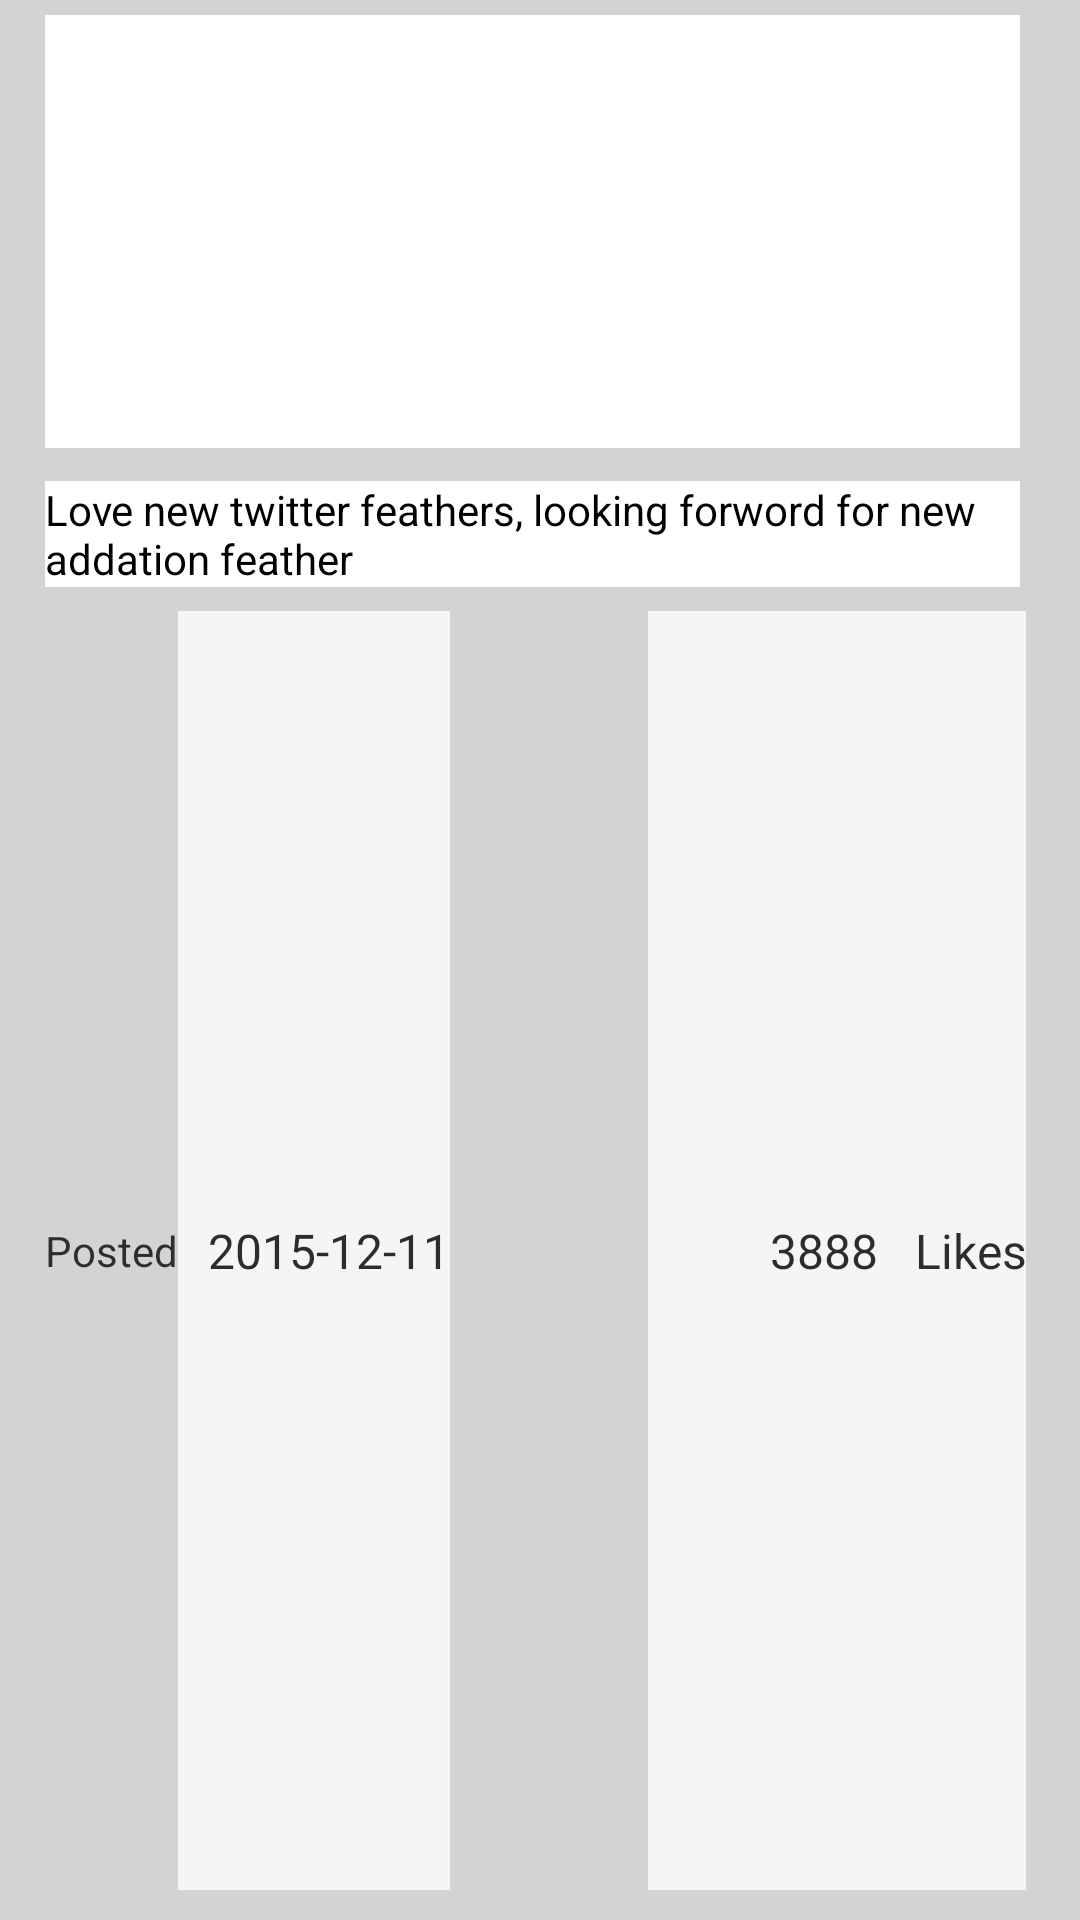

Layout XML and referenced resources for this Android screen:
<!-- AndroidManifest.xml: application theme AppTheme -->
<!-- res/layout/my_posts_ticket.xml -->
<?xml version="1.0" encoding="utf-8"?>
<LinearLayout xmlns:android="http://schemas.android.com/apk/res/android"
    xmlns:tools="http://schemas.android.com/tools"
    android:layout_width="fill_parent"
    android:layout_height="wrap_content"
    android:layout_weight="1"
    android:background="@color/whitebackground"
    android:focusable="false"
    android:focusableInTouchMode="false"
    android:gravity="center"
    android:layoutDirection="rtl"
    android:orientation="vertical"
    android:textAlignment="center">

    <LinearLayout
        android:id="@+id/llGoToEditPost"
        android:layout_width="fill_parent"
        android:layout_height="wrap_content"
        android:layout_marginBottom="5dp"
        android:layout_marginLeft="10dp"
        android:layout_marginRight="10dp"
        android:layout_marginTop="5dp"
        android:layout_weight="1"
        android:background="@drawable/background"
        android:gravity="center"
        android:layoutDirection="rtl"

        android:orientation="vertical"

        android:paddingRight="5dp"

        android:textAlignment="center">

        <ImageView
            android:id="@+id/post_image2"
            android:layout_width="fill_parent"
            android:layout_height="70pt"
            android:layout_alignBottom="@+id/txtflollower"
            android:layout_alignParentEnd="true"
            android:layout_alignParentRight="true"
            android:layout_alignParentTop="true"
            android:layout_marginBottom="1dp"
            android:layout_marginLeft="5dp"
            android:layout_marginRight="5dp"
            android:layout_weight="0"
            android:background="@color/white"
            android:scaleType="fitXY"
            android:src="@drawable/placeholder" />

        <TextView
            android:id="@+id/caption2"
            android:layout_width="fill_parent"
            android:layout_height="wrap_content"
            android:layout_alignParentTop="true"
            android:layout_marginBottom="5dp"
            android:layout_marginLeft="5dp"
            android:layout_marginRight="5dp"
            android:layout_marginTop="10dp"
            android:background="@color/white"
            android:gravity="left"
            android:paddingBottom="0dp"
            android:paddingLeft="0dp"
            android:paddingRight="0dp"
            android:paddingTop="0dp"
            android:text="Love new twitter feathers, looking forword for new addation feather"
            android:textColor="#000000" />

        <LinearLayout
            android:layout_width="match_parent"
            android:layout_height="match_parent"
            android:layout_weight="0"
            android:orientation="horizontal">

            <LinearLayout
                android:layout_width="wrap_content"
                android:layout_height="match_parent"
                android:layout_weight="2"
                android:background="@drawable/background"
                android:gravity="right|center_vertical"
                android:orientation="horizontal"
                android:paddingBottom="5dp"
                android:paddingLeft="10dp"
                android:paddingRight="3dp"
                android:paddingTop="3dp">

                <TextView
                    android:layout_width="wrap_content"
                    android:layout_height="match_parent"
                    android:layout_weight="0.3"
                    android:alpha="0.79"
                    android:background="@color/white"
                    android:gravity="right|center_vertical"
                    android:paddingLeft="0dp"
                    android:text="Likes"
                    android:textAppearance="?android:attr/textAppearanceSmall"
                    android:textColor="#000000"
                    android:textSize="16dp" />

                <TextView
                    android:id="@+id/likes2"
                    android:layout_width="wrap_content"
                    android:layout_height="match_parent"
                    android:layout_weight="1"
                    android:alpha="0.79"
                    android:background="@color/white"
                    android:gravity="right|center_vertical|center_horizontal"
                    android:text="3888"
                    android:textAppearance="?android:attr/textAppearanceSmall"
                    android:textColor="#000000"
                    android:textSize="16dp" />
            </LinearLayout>

            <LinearLayout
                android:layout_width="wrap_content"
                android:layout_height="match_parent"
                android:layout_weight="2"
                android:background="@drawable/background"
                android:gravity="left|center_vertical"
                android:orientation="horizontal"
                android:paddingBottom="5dp"
                android:paddingLeft="5dp"
                android:paddingRight="3dp"
                android:paddingTop="3dp">

                <TextView
                    android:id="@+id/tv_tweet_date2"
                    android:layout_width="wrap_content"
                    android:layout_height="match_parent"
                    android:alpha="0.79"
                    android:background="@color/white"
                    android:gravity="left|center_vertical|center_horizontal"
                    android:paddingLeft="10dp"
                    android:text="2015-12-11"
                    android:textAppearance="?android:attr/textAppearanceSmall"
                    android:textColor="#000000"
                    android:textSize="16dp" />

                <TextView
                    android:layout_width="wrap_content"
                    android:layout_height="match_parent"
                    android:alpha="0.79"
                    android:gravity="center_vertical"
                    android:text="Posted"
                    android:textColor="#000000" />
            </LinearLayout>

        </LinearLayout>


        <LinearLayout
            android:layout_width="match_parent"
            android:layout_height="match_parent"
            android:orientation="vertical">

        </LinearLayout>

    </LinearLayout>
</LinearLayout>
<!-- resources referenced by this layout -->
<resources>
  <color name="white">#ffffff</color>
  <color name="whitebackground">#d4d3d3</color>
  <style name="AppTheme" parent="Theme.AppCompat.Light.DarkActionBar">
          
          <item name="colorPrimary">@color/Primary</item>
          <item name="colorPrimaryDark">@color/Primary</item>
          <item name="colorAccent">@color/colorAccent</item>
      </style>
  <color name="Primary">#51B79F</color>
  <color name="colorAccent">#FF4081</color>
</resources>
